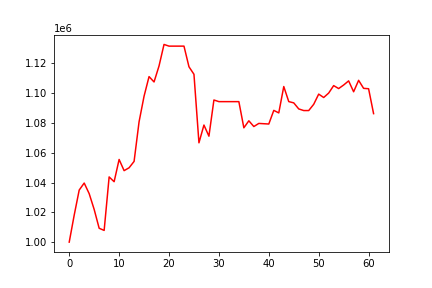

Source data for this figure (header and first rows):
, 0
0, 1000000
1, 1018153
2, 1034948
3, 1039664
4, 1032551
5, 1021962
6, 1009307
7, 1007851
8, 1043768
9, 1040564
10, 1055501
11, 1047999
12, 1049925
13, 1054202
14, 1080819
15, 1097991
16, 1111160
17, 1107552
18, 1118300
19, 1132747
20, 1131614
21, 1131614
22, 1131614
23, 1131614
24, 1117751
25, 1112715
26, 1066684
27, 1078618
28, 1071142
29, 1095435
30, 1094340
31, 1094340
32, 1094340
33, 1094340
34, 1094340
35, 1076764
36, 1081471
37, 1077621
38, 1079705
39, 1079506
40, 1079311
41, 1088464
42, 1086772
43, 1104481
44, 1094358
45, 1093511
46, 1089441
47, 1088351
48, 1088351
49, 1092549
50, 1099387
51, 1097115
52, 1100090
53, 1105102
54, 1103118
55, 1105503
56, 1108275
57, 1100971
58, 1108644
59, 1103265
... 2 more rows
